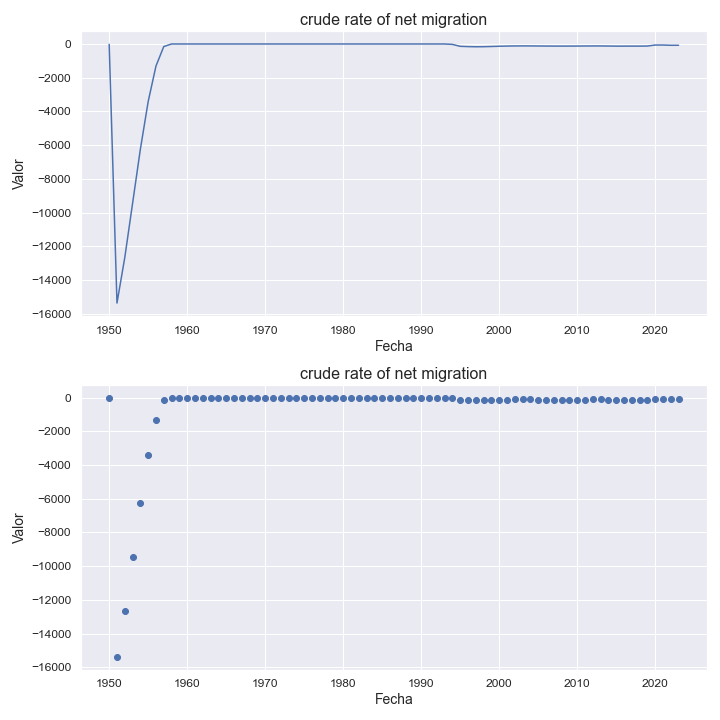

The data file committed next to this chart (first rows):
indicatorshortname, locationid, location, iso2, timeid, time, value
crude rate of net migration, 408, dem. people's rep. of korea, kp, 1, 1950, -17.11
crude rate of net migration, 408, dem. people's rep. of korea, kp, 2, 1951, -15354
crude rate of net migration, 408, dem. people's rep. of korea, kp, 3, 1952, -12657
crude rate of net migration, 408, dem. people's rep. of korea, kp, 4, 1953, -9445
crude rate of net migration, 408, dem. people's rep. of korea, kp, 5, 1954, -6232
crude rate of net migration, 408, dem. people's rep. of korea, kp, 6, 1955, -3411
crude rate of net migration, 408, dem. people's rep. of korea, kp, 7, 1956, -1305
crude rate of net migration, 408, dem. people's rep. of korea, kp, 8, 1957, -151.0
crude rate of net migration, 408, dem. people's rep. of korea, kp, 9, 1958, 0.0
crude rate of net migration, 408, dem. people's rep. of korea, kp, 10, 1959, 0.0
crude rate of net migration, 408, dem. people's rep. of korea, kp, 11, 1960, 0.0
crude rate of net migration, 408, dem. people's rep. of korea, kp, 12, 1961, 0.0
crude rate of net migration, 408, dem. people's rep. of korea, kp, 13, 1962, 0.0
crude rate of net migration, 408, dem. people's rep. of korea, kp, 14, 1963, 0.0
crude rate of net migration, 408, dem. people's rep. of korea, kp, 15, 1964, 0.0
crude rate of net migration, 408, dem. people's rep. of korea, kp, 16, 1965, 0.0
crude rate of net migration, 408, dem. people's rep. of korea, kp, 17, 1966, 0.0
crude rate of net migration, 408, dem. people's rep. of korea, kp, 18, 1967, 0.0
crude rate of net migration, 408, dem. people's rep. of korea, kp, 19, 1968, 0.0
crude rate of net migration, 408, dem. people's rep. of korea, kp, 20, 1969, 0.0
crude rate of net migration, 408, dem. people's rep. of korea, kp, 21, 1970, 0.0
crude rate of net migration, 408, dem. people's rep. of korea, kp, 22, 1971, 0.0
crude rate of net migration, 408, dem. people's rep. of korea, kp, 23, 1972, 0.0
crude rate of net migration, 408, dem. people's rep. of korea, kp, 24, 1973, 0.0
crude rate of net migration, 408, dem. people's rep. of korea, kp, 25, 1974, 0.0
crude rate of net migration, 408, dem. people's rep. of korea, kp, 26, 1975, 0.0
crude rate of net migration, 408, dem. people's rep. of korea, kp, 27, 1976, 0.0
crude rate of net migration, 408, dem. people's rep. of korea, kp, 28, 1977, 0.0
crude rate of net migration, 408, dem. people's rep. of korea, kp, 29, 1978, 0.0
crude rate of net migration, 408, dem. people's rep. of korea, kp, 30, 1979, 0.0
crude rate of net migration, 408, dem. people's rep. of korea, kp, 31, 1980, 0.0
crude rate of net migration, 408, dem. people's rep. of korea, kp, 32, 1981, 0.0
crude rate of net migration, 408, dem. people's rep. of korea, kp, 33, 1982, 0.0
crude rate of net migration, 408, dem. people's rep. of korea, kp, 34, 1983, 0.0
crude rate of net migration, 408, dem. people's rep. of korea, kp, 35, 1984, 0.0
crude rate of net migration, 408, dem. people's rep. of korea, kp, 36, 1985, 0.0
crude rate of net migration, 408, dem. people's rep. of korea, kp, 37, 1986, 0.0
crude rate of net migration, 408, dem. people's rep. of korea, kp, 38, 1987, 0.0
crude rate of net migration, 408, dem. people's rep. of korea, kp, 39, 1988, 0.0
crude rate of net migration, 408, dem. people's rep. of korea, kp, 40, 1989, 0.0
crude rate of net migration, 408, dem. people's rep. of korea, kp, 41, 1990, 0.0
crude rate of net migration, 408, dem. people's rep. of korea, kp, 42, 1991, 0.0
crude rate of net migration, 408, dem. people's rep. of korea, kp, 43, 1992, 0.0
crude rate of net migration, 408, dem. people's rep. of korea, kp, 44, 1993, 0.0
crude rate of net migration, 408, dem. people's rep. of korea, kp, 45, 1994, -24.0
crude rate of net migration, 408, dem. people's rep. of korea, kp, 46, 1995, -138.0
crude rate of net migration, 408, dem. people's rep. of korea, kp, 47, 1996, -155.0
crude rate of net migration, 408, dem. people's rep. of korea, kp, 48, 1997, -164.0
crude rate of net migration, 408, dem. people's rep. of korea, kp, 49, 1998, -161.0
crude rate of net migration, 408, dem. people's rep. of korea, kp, 50, 1999, -148.0
crude rate of net migration, 408, dem. people's rep. of korea, kp, 51, 2000, -134.0
crude rate of net migration, 408, dem. people's rep. of korea, kp, 52, 2001, -123.0
crude rate of net migration, 408, dem. people's rep. of korea, kp, 53, 2002, -117.0
crude rate of net migration, 408, dem. people's rep. of korea, kp, 54, 2003, -114.0
crude rate of net migration, 408, dem. people's rep. of korea, kp, 55, 2004, -115.0
crude rate of net migration, 408, dem. people's rep. of korea, kp, 56, 2005, -119.0
crude rate of net migration, 408, dem. people's rep. of korea, kp, 57, 2006, -122.0
crude rate of net migration, 408, dem. people's rep. of korea, kp, 58, 2007, -124.0
crude rate of net migration, 408, dem. people's rep. of korea, kp, 59, 2008, -124.0
crude rate of net migration, 408, dem. people's rep. of korea, kp, 60, 2009, -124.0
... 14 more rows
